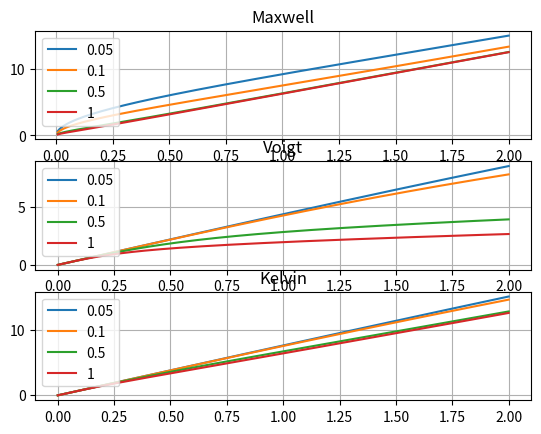

This figure's Python source:
import numpy as np
import matplotlib.pyplot as plt


freq=np.linspace(0,2,301)

fig=plt.figure()
ax1=fig.add_subplot(311)
ax2=fig.add_subplot(312)
ax3=fig.add_subplot(313)

rho=1.0
E1=1
E2=2


Z1=E1
Z2=E2
omg=np.pi*2*freq;
eta=1
Z3=(-1j*omg)*eta


# 
M2=Z2+Z3 # Voigt
M1=Z1*Z3/(Z1+Z3) # Maxwell

etas=[0.05,0.1,0.5,1]
for eta in etas:
    Z3=(-1j*omg)*eta
    M1=Z1*Z3/(Z1+Z3) # Maxwell
    M2=Z2+Z3 # Voigt
    M3=Z1*M2/(Z1+M2) # Kelvin

    kw1=np.sqrt(rho/M1)*omg
    kw2=np.sqrt(rho/M2)*omg
    kw3=np.sqrt(rho/M3)*omg
    ax1.plot(freq,np.real(kw1),label=str(eta))
    ax2.plot(freq,np.real(kw2),label=str(eta))
    ax3.plot(freq,np.real(kw3),label=str(eta))
ax1.grid(True); ax1.legend()
ax2.grid(True); ax2.legend()
ax3.grid(True); ax3.legend()
ax1.set_title("Maxwell")
ax2.set_title("Voigt")
ax3.set_title("Kelvin")


plt.show()
